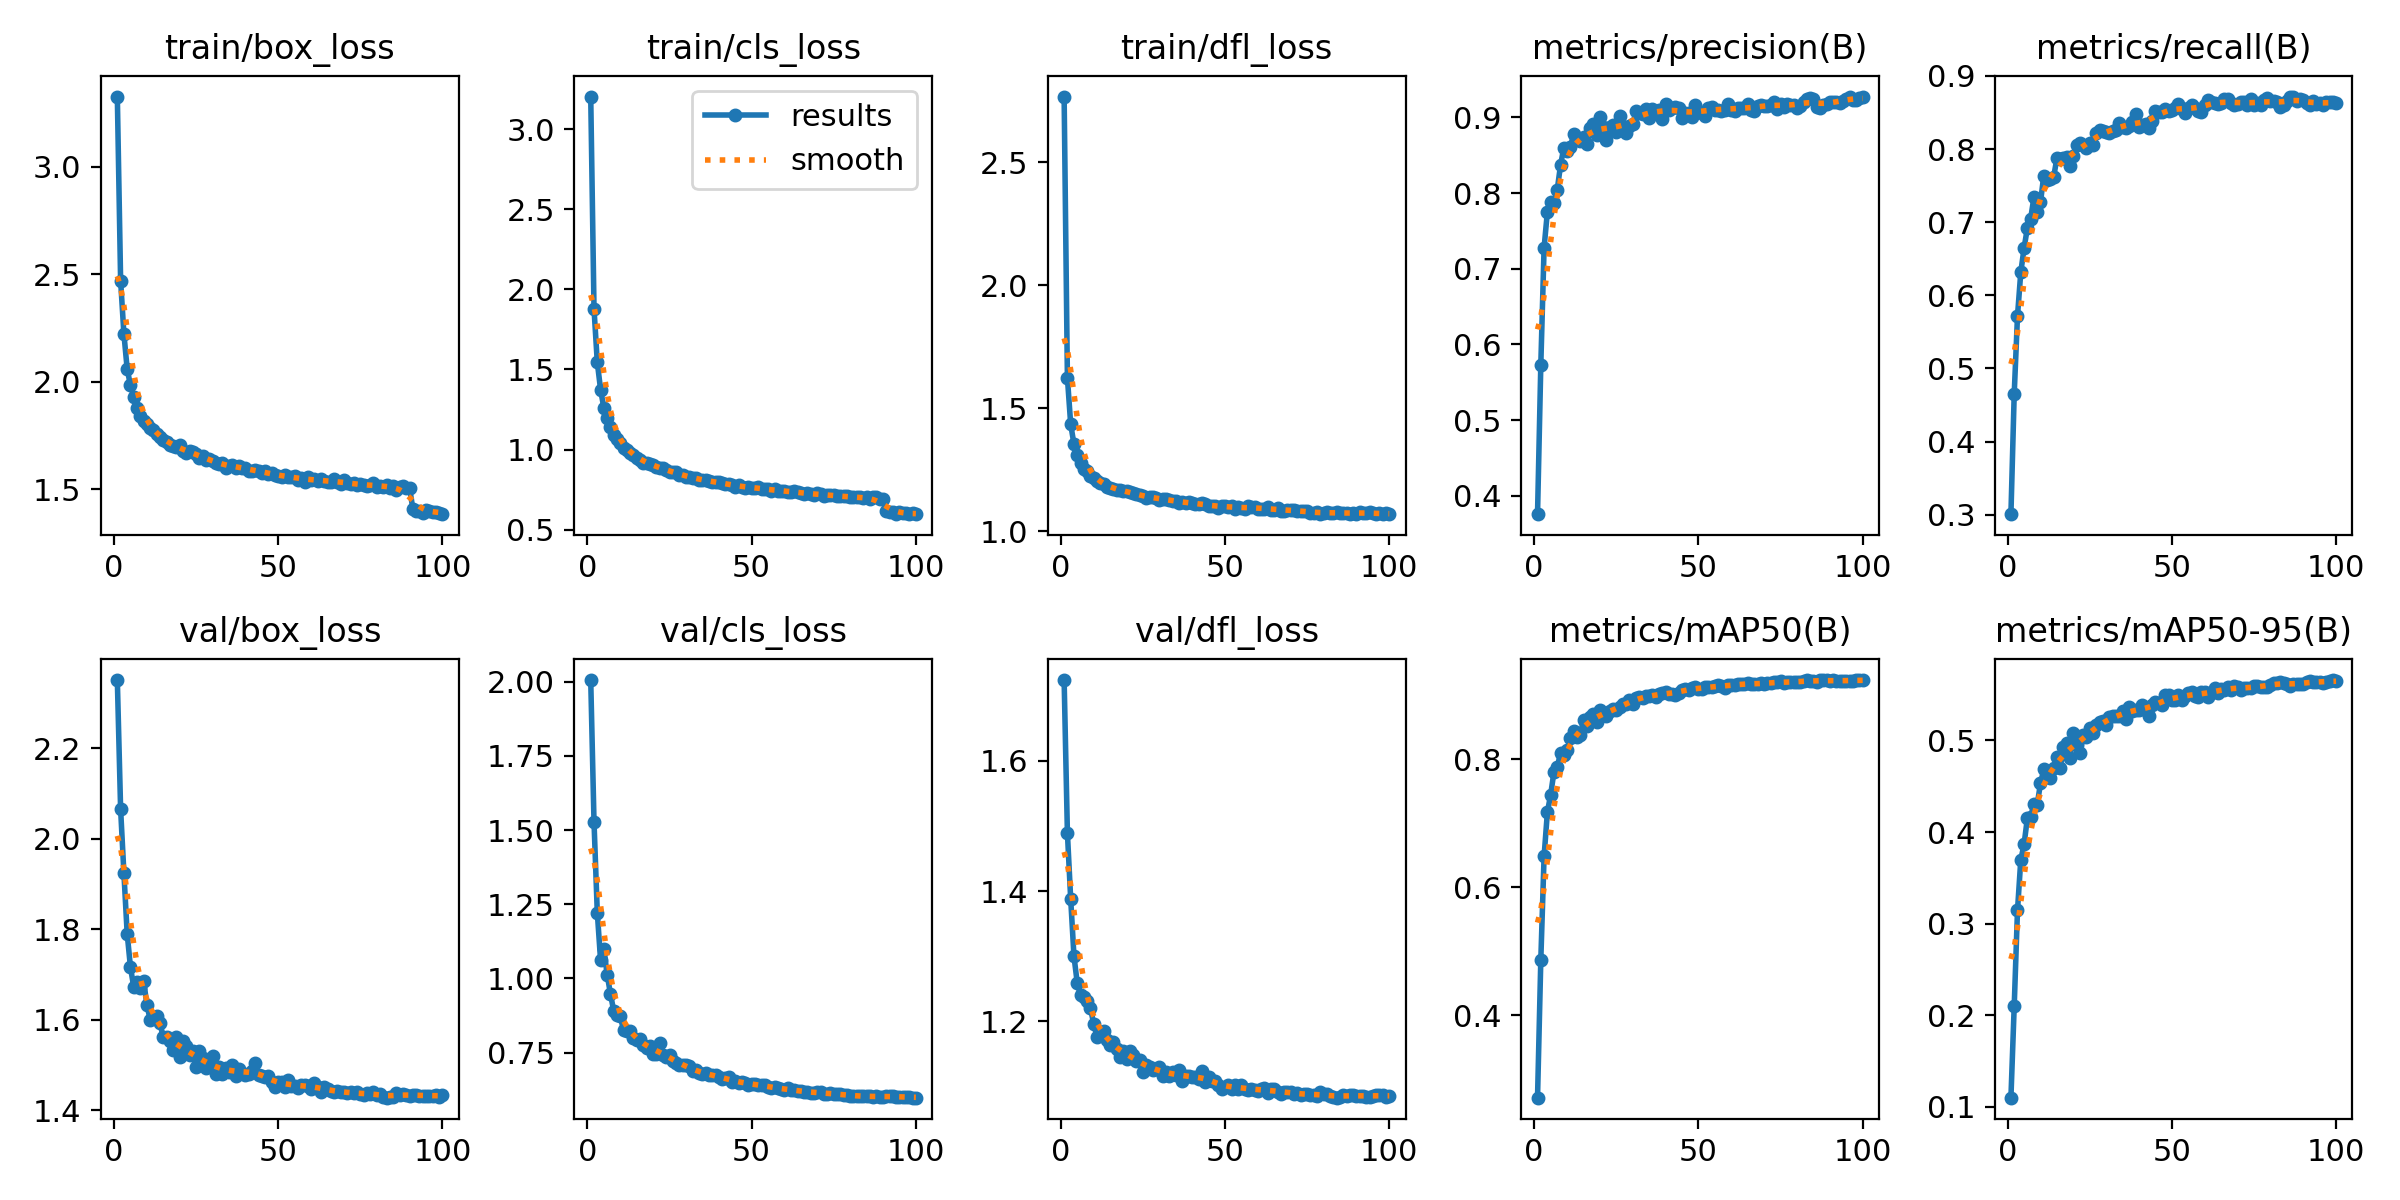

Values plotted in this chart, from the file beside it:
epoch, time, train/box_loss, train/cls_loss, train/dfl_loss, metrics/precision(B), metrics/recall(B), metrics/mAP50(B), metrics/mAP50-95(B), val/box_loss, val/cls_loss, val/dfl_loss, lr/pg0, lr/pg1, lr/pg2
1, 151.3, 3.325, 3.203, 2.766, 0.3757, 0.3007, 0.2716, 0.11, 2.351, 2.005, 1.724, 0.000476, 0.000476, 0.000476
2, 290.5, 2.47, 1.878, 1.624, 0.5731, 0.4652, 0.487, 0.2099, 2.066, 1.527, 1.489, 0.0009429, 0.0009429, 0.0009429
3, 430, 2.223, 1.545, 1.435, 0.7278, 0.5716, 0.6485, 0.3144, 1.925, 1.222, 1.388, 0.0014, 0.0014, 0.0014
4, 570.1, 2.059, 1.374, 1.354, 0.7751, 0.6314, 0.7172, 0.3695, 1.791, 1.061, 1.3, 0.001387, 0.001387, 0.001387
5, 706.2, 1.983, 1.26, 1.311, 0.7876, 0.6644, 0.7448, 0.3866, 1.716, 1.099, 1.259, 0.001372, 0.001372, 0.001372
6, 842.8, 1.931, 1.196, 1.28, 0.7864, 0.692, 0.7802, 0.4149, 1.673, 1.013, 1.24, 0.001358, 0.001358, 0.001358
7, 980, 1.879, 1.141, 1.254, 0.8042, 0.7047, 0.7873, 0.4163, 1.685, 0.9484, 1.237, 0.001344, 0.001344, 0.001344
8, 1116, 1.843, 1.091, 1.244, 0.8367, 0.7338, 0.8102, 0.4309, 1.67, 0.8907, 1.23, 0.00133, 0.00133, 0.00133
9, 1253, 1.819, 1.067, 1.226, 0.8598, 0.7136, 0.8067, 0.43, 1.687, 0.8771, 1.221, 0.001316, 0.001316, 0.001316
10, 1392, 1.802, 1.04, 1.215, 0.8557, 0.7273, 0.8139, 0.4531, 1.634, 0.8719, 1.196, 0.001302, 0.001302, 0.001302
11, 1530, 1.784, 1.012, 1.205, 0.8607, 0.7637, 0.8327, 0.4683, 1.6, 0.8257, 1.176, 0.001288, 0.001288, 0.001288
12, 1667, 1.775, 0.9972, 1.198, 0.878, 0.7573, 0.8446, 0.4645, 1.604, 0.8232, 1.183, 0.001273, 0.001273, 0.001273
13, 1807, 1.757, 0.979, 1.192, 0.8709, 0.7596, 0.8349, 0.4593, 1.608, 0.8237, 1.185, 0.001259, 0.001259, 0.001259
14, 1944, 1.743, 0.9672, 1.182, 0.8691, 0.7617, 0.838, 0.4698, 1.593, 0.7999, 1.171, 0.001245, 0.001245, 0.001245
15, 2080, 1.73, 0.9474, 1.177, 0.8742, 0.7874, 0.8617, 0.4814, 1.561, 0.7914, 1.164, 0.001231, 0.001231, 0.001231
16, 2217, 1.719, 0.9362, 1.174, 0.8643, 0.7867, 0.8515, 0.4695, 1.563, 0.7944, 1.169, 0.001217, 0.001217, 0.001217
17, 2353, 1.704, 0.9179, 1.167, 0.8855, 0.7881, 0.866, 0.4928, 1.554, 0.7763, 1.157, 0.001203, 0.001203, 0.001203
18, 2490, 1.7, 0.9173, 1.17, 0.891, 0.7895, 0.87, 0.4976, 1.533, 0.7653, 1.146, 0.001189, 0.001189, 0.001189
19, 2629, 1.697, 0.9074, 1.164, 0.8769, 0.7771, 0.858, 0.4805, 1.563, 0.7727, 1.154, 0.001174, 0.001174, 0.001174
20, 2766, 1.705, 0.9047, 1.163, 0.9009, 0.7906, 0.8767, 0.508, 1.517, 0.7453, 1.143, 0.00116, 0.00116, 0.00116
21, 2903, 1.679, 0.8895, 1.16, 0.8872, 0.8052, 0.8726, 0.4947, 1.553, 0.7463, 1.155, 0.001146, 0.001146, 0.001146
22, 3040, 1.671, 0.8834, 1.155, 0.8701, 0.8082, 0.8677, 0.4861, 1.542, 0.7818, 1.149, 0.001132, 0.001132, 0.001132
23, 3179, 1.677, 0.8841, 1.154, 0.8867, 0.8059, 0.8751, 0.5057, 1.522, 0.7432, 1.139, 0.001118, 0.001118, 0.001118
24, 3316, 1.672, 0.8747, 1.147, 0.8902, 0.8019, 0.8782, 0.5039, 1.532, 0.734, 1.14, 0.001104, 0.001104, 0.001104
25, 3454, 1.665, 0.8627, 1.143, 0.8806, 0.8083, 0.8769, 0.5133, 1.495, 0.7422, 1.123, 0.001089, 0.001089, 0.001089
26, 3591, 1.648, 0.8598, 1.137, 0.902, 0.8053, 0.8813, 0.5082, 1.531, 0.7212, 1.133, 0.001075, 0.001075, 0.001075
27, 3727, 1.657, 0.8594, 1.14, 0.8879, 0.8222, 0.8859, 0.5163, 1.516, 0.7155, 1.129, 0.001061, 0.001061, 0.001061
28, 3867, 1.636, 0.8419, 1.14, 0.8791, 0.8267, 0.886, 0.5206, 1.494, 0.7101, 1.126, 0.001047, 0.001047, 0.001047
29, 4004, 1.642, 0.8396, 1.135, 0.888, 0.8251, 0.8934, 0.5214, 1.497, 0.7072, 1.127, 0.001033, 0.001033, 0.001033
30, 4143, 1.633, 0.8315, 1.129, 0.8908, 0.8227, 0.8866, 0.5169, 1.52, 0.7077, 1.129, 0.001019, 0.001019, 0.001019
31, 4280, 1.625, 0.831, 1.132, 0.9084, 0.8218, 0.8954, 0.5257, 1.481, 0.7049, 1.116, 0.001005, 0.001005, 0.001005
32, 4418, 1.616, 0.8224, 1.132, 0.9054, 0.8252, 0.898, 0.527, 1.496, 0.6868, 1.122, 0.0009904, 0.0009904, 0.0009904
33, 4554, 1.622, 0.8231, 1.129, 0.905, 0.8267, 0.8961, 0.5268, 1.48, 0.6905, 1.116, 0.0009763, 0.0009763, 0.0009763
34, 4691, 1.601, 0.8092, 1.124, 0.9105, 0.836, 0.8996, 0.5268, 1.493, 0.6816, 1.122, 0.0009621, 0.0009621, 0.0009621
35, 4828, 1.606, 0.811, 1.124, 0.8997, 0.8304, 0.8987, 0.5318, 1.485, 0.6797, 1.117, 0.000948, 0.000948, 0.000948
36, 4969, 1.612, 0.8082, 1.117, 0.9116, 0.8293, 0.9006, 0.5239, 1.499, 0.682, 1.125, 0.0009339, 0.0009339, 0.0009339
37, 5106, 1.601, 0.803, 1.121, 0.9063, 0.8314, 0.8974, 0.5362, 1.477, 0.6755, 1.109, 0.0009197, 0.0009197, 0.0009197
38, 5250, 1.61, 0.7994, 1.115, 0.9092, 0.8376, 0.902, 0.5327, 1.491, 0.6742, 1.116, 0.0009056, 0.0009056, 0.0009056
39, 5392, 1.599, 0.7966, 1.12, 0.8979, 0.848, 0.9031, 0.5336, 1.482, 0.6743, 1.116, 0.0008914, 0.0008914, 0.0008914
40, 5533, 1.601, 0.7979, 1.114, 0.9174, 0.8301, 0.9057, 0.5334, 1.479, 0.6675, 1.114, 0.0008773, 0.0008773, 0.0008773
41, 5672, 1.586, 0.7908, 1.111, 0.9101, 0.833, 0.9024, 0.5388, 1.48, 0.6625, 1.114, 0.0008631, 0.0008631, 0.0008631
42, 5809, 1.587, 0.784, 1.112, 0.9121, 0.8346, 0.9023, 0.5334, 1.487, 0.664, 1.112, 0.000849, 0.000849, 0.000849
43, 5947, 1.589, 0.7881, 1.114, 0.9132, 0.8293, 0.9001, 0.5268, 1.505, 0.6663, 1.123, 0.0008348, 0.0008348, 0.0008348
44, 6086, 1.586, 0.7782, 1.112, 0.9121, 0.8382, 0.9043, 0.5383, 1.478, 0.6506, 1.107, 0.0008207, 0.0008207, 0.0008207
45, 6224, 1.576, 0.7688, 1.103, 0.8994, 0.8525, 0.9076, 0.5416, 1.477, 0.6551, 1.114, 0.0008065, 0.0008065, 0.0008065
46, 6362, 1.587, 0.7768, 1.105, 0.906, 0.8508, 0.9098, 0.5404, 1.474, 0.6493, 1.108, 0.0007924, 0.0007924, 0.0007924
47, 6500, 1.573, 0.7673, 1.102, 0.906, 0.8508, 0.909, 0.5391, 1.477, 0.6507, 1.108, 0.0007782, 0.0007782, 0.0007782
48, 6641, 1.575, 0.7624, 1.096, 0.901, 0.8542, 0.9106, 0.5493, 1.462, 0.6475, 1.102, 0.0007641, 0.0007641, 0.0007641
49, 6782, 1.566, 0.7681, 1.103, 0.9167, 0.8515, 0.9127, 0.5494, 1.453, 0.6419, 1.096, 0.0007499, 0.0007499, 0.0007499
50, 6921, 1.564, 0.7623, 1.105, 0.907, 0.8534, 0.9095, 0.5444, 1.463, 0.6431, 1.098, 0.0007358, 0.0007358, 0.0007358
51, 7063, 1.555, 0.7617, 1.1, 0.906, 0.8557, 0.91, 0.5441, 1.464, 0.6456, 1.102, 0.0007216, 0.0007216, 0.0007216
52, 7204, 1.567, 0.7656, 1.103, 0.9017, 0.8618, 0.9123, 0.5501, 1.452, 0.6395, 1.095, 0.0007075, 0.0007075, 0.0007075
53, 7347, 1.559, 0.7523, 1.091, 0.9128, 0.8542, 0.9123, 0.5439, 1.468, 0.6427, 1.102, 0.0006934, 0.0006934, 0.0006934
54, 7488, 1.557, 0.7532, 1.101, 0.9142, 0.8487, 0.9122, 0.549, 1.454, 0.6397, 1.095, 0.0006792, 0.0006792, 0.0006792
55, 7631, 1.562, 0.7523, 1.096, 0.9103, 0.8558, 0.9149, 0.5516, 1.453, 0.6344, 1.102, 0.0006651, 0.0006651, 0.0006651
56, 7771, 1.544, 0.741, 1.09, 0.9099, 0.8607, 0.9156, 0.5528, 1.45, 0.6309, 1.097, 0.0006509, 0.0006509, 0.0006509
57, 7912, 1.552, 0.7534, 1.101, 0.9081, 0.8567, 0.9143, 0.5488, 1.457, 0.6332, 1.095, 0.0006368, 0.0006368, 0.0006368
58, 8052, 1.532, 0.7429, 1.099, 0.9091, 0.8519, 0.9116, 0.5477, 1.457, 0.6309, 1.095, 0.0006226, 0.0006226, 0.0006226
59, 8193, 1.557, 0.7441, 1.098, 0.9171, 0.851, 0.9156, 0.5524, 1.454, 0.6264, 1.095, 0.0006085, 0.0006085, 0.0006085
60, 8333, 1.545, 0.7396, 1.092, 0.9093, 0.8598, 0.9168, 0.5532, 1.448, 0.6246, 1.094, 0.0005943, 0.0005943, 0.0005943
... 40 more rows
